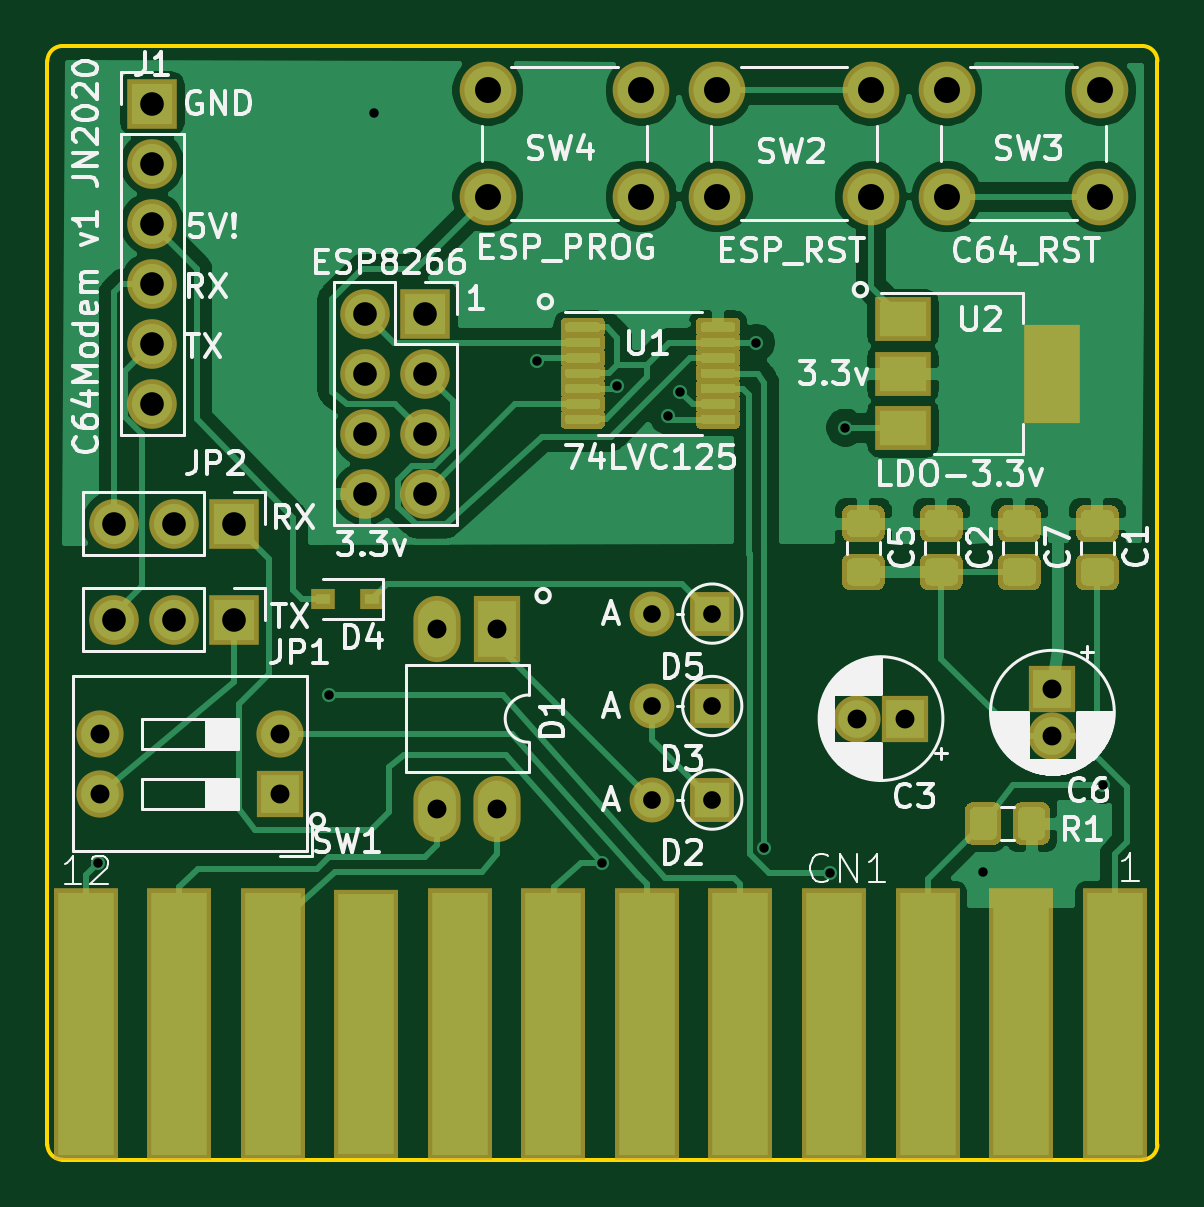
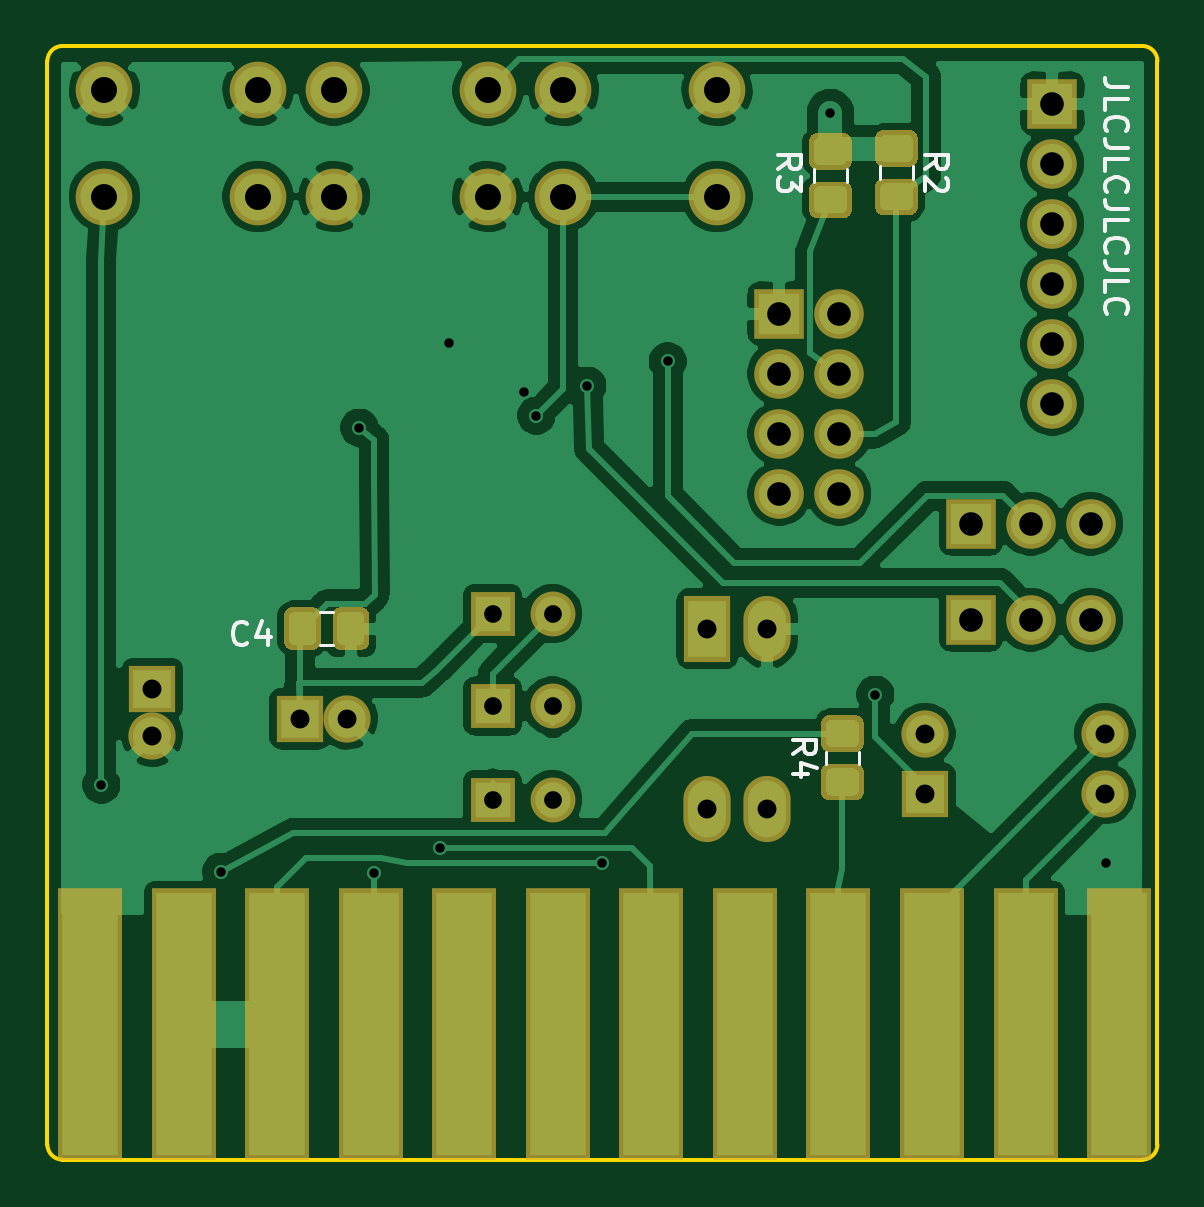
Circuit board: 9 layer files. Board 47.0 x 47.1 mm.
- bottom_copper: c64modem-B_Cu.gbr (105623 bytes)
- bottom_mask: c64modem-B_Mask.gbr (5818 bytes)
- bottom_silk: c64modem-B_SilkS.gbr (5992 bytes)
- outline: c64modem-Edge_Cuts.gbr (1041 bytes)
- top_copper: c64modem-F_Cu.gbr (83533 bytes)
- top_mask: c64modem-F_Mask.gbr (11989 bytes)
- top_silk: c64modem-F_SilkS.gbr (59108 bytes)
- drill: c64modem-NPTH.drl (282 bytes)
- drill: c64modem-PTH.drl (1268 bytes)

=== bottom_copper: c64modem-B_Cu.gbr (105623 bytes, source omitted) ===
=== bottom_mask: c64modem-B_Mask.gbr ===
%TF.GenerationSoftware,KiCad,Pcbnew,(5.1.6)-1*%
%TF.CreationDate,2020-09-04T20:31:26+02:00*%
%TF.ProjectId,c64modem,6336346d-6f64-4656-9d2e-6b696361645f,rev?*%
%TF.SameCoordinates,Original*%
%TF.FileFunction,Soldermask,Bot*%
%TF.FilePolarity,Negative*%
%FSLAX46Y46*%
G04 Gerber Fmt 4.6, Leading zero omitted, Abs format (unit mm)*
G04 Created by KiCad (PCBNEW (5.1.6)-1) date 2020-09-04 20:31:26*
%MOMM*%
%LPD*%
G01*
G04 APERTURE LIST*
%ADD10O,2.100000X2.100000*%
%ADD11R,2.100000X2.100000*%
%ADD12O,2.000000X2.000000*%
%ADD13R,2.000000X2.000000*%
%ADD14C,2.400000*%
%ADD15O,1.900000X1.900000*%
%ADD16R,1.900000X1.900000*%
%ADD17O,2.000000X2.800000*%
%ADD18R,2.000000X2.800000*%
%ADD19C,2.000000*%
%ADD20R,2.750000X11.500000*%
G04 APERTURE END LIST*
D10*
%TO.C,ESP8266*%
X138557000Y-82550000D03*
X141097000Y-82550000D03*
X138557000Y-80010000D03*
X141097000Y-80010000D03*
X138557000Y-77470000D03*
X141097000Y-77470000D03*
X138557000Y-74930000D03*
D11*
X141097000Y-74930000D03*
%TD*%
D12*
%TO.C,SW1*%
X127317500Y-95250000D03*
X134937500Y-92710000D03*
X127317500Y-92710000D03*
D13*
X134937500Y-95250000D03*
%TD*%
D14*
%TO.C,SW4*%
X143741000Y-69977000D03*
X143741000Y-65477000D03*
X150241000Y-69977000D03*
X150241000Y-65477000D03*
%TD*%
%TO.C,SW3*%
X163172000Y-69977000D03*
X163172000Y-65477000D03*
X169672000Y-69977000D03*
X169672000Y-65477000D03*
%TD*%
%TO.C,SW2*%
X153443800Y-69977000D03*
X153443800Y-65477000D03*
X159943800Y-69977000D03*
X159943800Y-65477000D03*
%TD*%
%TO.C,R4*%
G36*
G01*
X138993044Y-93485000D02*
X137866956Y-93485000D01*
G75*
G02*
X137530000Y-93148044I0J336956D01*
G01*
X137530000Y-92271956D01*
G75*
G02*
X137866956Y-91935000I336956J0D01*
G01*
X138993044Y-91935000D01*
G75*
G02*
X139330000Y-92271956I0J-336956D01*
G01*
X139330000Y-93148044D01*
G75*
G02*
X138993044Y-93485000I-336956J0D01*
G01*
G37*
G36*
G01*
X138993044Y-95535000D02*
X137866956Y-95535000D01*
G75*
G02*
X137530000Y-95198044I0J336956D01*
G01*
X137530000Y-94321956D01*
G75*
G02*
X137866956Y-93985000I336956J0D01*
G01*
X138993044Y-93985000D01*
G75*
G02*
X139330000Y-94321956I0J-336956D01*
G01*
X139330000Y-95198044D01*
G75*
G02*
X138993044Y-95535000I-336956J0D01*
G01*
G37*
%TD*%
%TO.C,R3*%
G36*
G01*
X138374956Y-69338000D02*
X139501044Y-69338000D01*
G75*
G02*
X139838000Y-69674956I0J-336956D01*
G01*
X139838000Y-70551044D01*
G75*
G02*
X139501044Y-70888000I-336956J0D01*
G01*
X138374956Y-70888000D01*
G75*
G02*
X138038000Y-70551044I0J336956D01*
G01*
X138038000Y-69674956D01*
G75*
G02*
X138374956Y-69338000I336956J0D01*
G01*
G37*
G36*
G01*
X138374956Y-67288000D02*
X139501044Y-67288000D01*
G75*
G02*
X139838000Y-67624956I0J-336956D01*
G01*
X139838000Y-68501044D01*
G75*
G02*
X139501044Y-68838000I-336956J0D01*
G01*
X138374956Y-68838000D01*
G75*
G02*
X138038000Y-68501044I0J336956D01*
G01*
X138038000Y-67624956D01*
G75*
G02*
X138374956Y-67288000I336956J0D01*
G01*
G37*
%TD*%
%TO.C,R2*%
G36*
G01*
X135580956Y-69211000D02*
X136707044Y-69211000D01*
G75*
G02*
X137044000Y-69547956I0J-336956D01*
G01*
X137044000Y-70424044D01*
G75*
G02*
X136707044Y-70761000I-336956J0D01*
G01*
X135580956Y-70761000D01*
G75*
G02*
X135244000Y-70424044I0J336956D01*
G01*
X135244000Y-69547956D01*
G75*
G02*
X135580956Y-69211000I336956J0D01*
G01*
G37*
G36*
G01*
X135580956Y-67161000D02*
X136707044Y-67161000D01*
G75*
G02*
X137044000Y-67497956I0J-336956D01*
G01*
X137044000Y-68374044D01*
G75*
G02*
X136707044Y-68711000I-336956J0D01*
G01*
X135580956Y-68711000D01*
G75*
G02*
X135244000Y-68374044I0J336956D01*
G01*
X135244000Y-67497956D01*
G75*
G02*
X135580956Y-67161000I336956J0D01*
G01*
G37*
%TD*%
D10*
%TO.C,JP2*%
X127914400Y-83820000D03*
X130454400Y-83820000D03*
D11*
X132994400Y-83820000D03*
%TD*%
D10*
%TO.C,JP1*%
X127914400Y-87884000D03*
X130454400Y-87884000D03*
D11*
X132994400Y-87884000D03*
%TD*%
D10*
%TO.C,J1*%
X129540000Y-78740000D03*
X129540000Y-76200000D03*
X129540000Y-73660000D03*
X129540000Y-71120000D03*
X129540000Y-68580000D03*
D11*
X129540000Y-66040000D03*
%TD*%
D15*
%TO.C,D5*%
X150698200Y-87630000D03*
D16*
X153238200Y-87630000D03*
%TD*%
D15*
%TO.C,D3*%
X150698200Y-91541600D03*
D16*
X153238200Y-91541600D03*
%TD*%
D15*
%TO.C,D2*%
X150698200Y-95504000D03*
D16*
X153238200Y-95504000D03*
%TD*%
D17*
%TO.C,D1*%
X144145000Y-95885000D03*
X141605000Y-88265000D03*
X141605000Y-95885000D03*
D18*
X144145000Y-88265000D03*
%TD*%
D19*
%TO.C,C6*%
X167640000Y-92805000D03*
D13*
X167640000Y-90805000D03*
%TD*%
%TO.C,C4*%
G36*
G01*
X160015000Y-87701956D02*
X160015000Y-88828044D01*
G75*
G02*
X159678044Y-89165000I-336956J0D01*
G01*
X158801956Y-89165000D01*
G75*
G02*
X158465000Y-88828044I0J336956D01*
G01*
X158465000Y-87701956D01*
G75*
G02*
X158801956Y-87365000I336956J0D01*
G01*
X159678044Y-87365000D01*
G75*
G02*
X160015000Y-87701956I0J-336956D01*
G01*
G37*
G36*
G01*
X162065000Y-87701956D02*
X162065000Y-88828044D01*
G75*
G02*
X161728044Y-89165000I-336956J0D01*
G01*
X160851956Y-89165000D01*
G75*
G02*
X160515000Y-88828044I0J336956D01*
G01*
X160515000Y-87701956D01*
G75*
G02*
X160851956Y-87365000I336956J0D01*
G01*
X161728044Y-87365000D01*
G75*
G02*
X162065000Y-87701956I0J-336956D01*
G01*
G37*
%TD*%
D19*
%TO.C,C3*%
X159385000Y-92075000D03*
D13*
X161385000Y-92075000D03*
%TD*%
D20*
%TO.C,CN1*%
X126716100Y-105003600D03*
X130676100Y-105003600D03*
X134636100Y-105003600D03*
X138596100Y-105003600D03*
X142556100Y-105003600D03*
X146516100Y-105003600D03*
X150476100Y-105003600D03*
X154436100Y-105003600D03*
X158396100Y-105003600D03*
X162356100Y-105003600D03*
X166316100Y-105003600D03*
X170276100Y-105003600D03*
%TD*%
M02*

=== bottom_silk: c64modem-B_SilkS.gbr ===
%TF.GenerationSoftware,KiCad,Pcbnew,(5.1.6)-1*%
%TF.CreationDate,2020-09-04T20:31:26+02:00*%
%TF.ProjectId,c64modem,6336346d-6f64-4656-9d2e-6b696361645f,rev?*%
%TF.SameCoordinates,Original*%
%TF.FileFunction,Legend,Bot*%
%TF.FilePolarity,Positive*%
%FSLAX46Y46*%
G04 Gerber Fmt 4.6, Leading zero omitted, Abs format (unit mm)*
G04 Created by KiCad (PCBNEW (5.1.6)-1) date 2020-09-04 20:31:26*
%MOMM*%
%LPD*%
G01*
G04 APERTURE LIST*
%ADD10C,0.150000*%
%ADD11C,0.120000*%
G04 APERTURE END LIST*
D10*
X126325380Y-65357952D02*
X127039666Y-65357952D01*
X127182523Y-65310333D01*
X127277761Y-65215095D01*
X127325380Y-65072238D01*
X127325380Y-64977000D01*
X127325380Y-66310333D02*
X127325380Y-65834142D01*
X126325380Y-65834142D01*
X127230142Y-67215095D02*
X127277761Y-67167476D01*
X127325380Y-67024619D01*
X127325380Y-66929380D01*
X127277761Y-66786523D01*
X127182523Y-66691285D01*
X127087285Y-66643666D01*
X126896809Y-66596047D01*
X126753952Y-66596047D01*
X126563476Y-66643666D01*
X126468238Y-66691285D01*
X126373000Y-66786523D01*
X126325380Y-66929380D01*
X126325380Y-67024619D01*
X126373000Y-67167476D01*
X126420619Y-67215095D01*
X126325380Y-67929380D02*
X127039666Y-67929380D01*
X127182523Y-67881761D01*
X127277761Y-67786523D01*
X127325380Y-67643666D01*
X127325380Y-67548428D01*
X127325380Y-68881761D02*
X127325380Y-68405571D01*
X126325380Y-68405571D01*
X127230142Y-69786523D02*
X127277761Y-69738904D01*
X127325380Y-69596047D01*
X127325380Y-69500809D01*
X127277761Y-69357952D01*
X127182523Y-69262714D01*
X127087285Y-69215095D01*
X126896809Y-69167476D01*
X126753952Y-69167476D01*
X126563476Y-69215095D01*
X126468238Y-69262714D01*
X126373000Y-69357952D01*
X126325380Y-69500809D01*
X126325380Y-69596047D01*
X126373000Y-69738904D01*
X126420619Y-69786523D01*
X126325380Y-70500809D02*
X127039666Y-70500809D01*
X127182523Y-70453190D01*
X127277761Y-70357952D01*
X127325380Y-70215095D01*
X127325380Y-70119857D01*
X127325380Y-71453190D02*
X127325380Y-70977000D01*
X126325380Y-70977000D01*
X127230142Y-72357952D02*
X127277761Y-72310333D01*
X127325380Y-72167476D01*
X127325380Y-72072238D01*
X127277761Y-71929380D01*
X127182523Y-71834142D01*
X127087285Y-71786523D01*
X126896809Y-71738904D01*
X126753952Y-71738904D01*
X126563476Y-71786523D01*
X126468238Y-71834142D01*
X126373000Y-71929380D01*
X126325380Y-72072238D01*
X126325380Y-72167476D01*
X126373000Y-72310333D01*
X126420619Y-72357952D01*
X126325380Y-73072238D02*
X127039666Y-73072238D01*
X127182523Y-73024619D01*
X127277761Y-72929380D01*
X127325380Y-72786523D01*
X127325380Y-72691285D01*
X127325380Y-74024619D02*
X127325380Y-73548428D01*
X126325380Y-73548428D01*
X127230142Y-74929380D02*
X127277761Y-74881761D01*
X127325380Y-74738904D01*
X127325380Y-74643666D01*
X127277761Y-74500809D01*
X127182523Y-74405571D01*
X127087285Y-74357952D01*
X126896809Y-74310333D01*
X126753952Y-74310333D01*
X126563476Y-74357952D01*
X126468238Y-74405571D01*
X126373000Y-74500809D01*
X126325380Y-74643666D01*
X126325380Y-74738904D01*
X126373000Y-74881761D01*
X126420619Y-74929380D01*
D11*
%TO.C,R4*%
X139140000Y-93996252D02*
X139140000Y-93473748D01*
X137720000Y-93996252D02*
X137720000Y-93473748D01*
%TO.C,R3*%
X138228000Y-68826748D02*
X138228000Y-69349252D01*
X139648000Y-68826748D02*
X139648000Y-69349252D01*
%TO.C,R2*%
X135434000Y-68699748D02*
X135434000Y-69222252D01*
X136854000Y-68699748D02*
X136854000Y-69222252D01*
%TO.C,C4*%
X160526252Y-87555000D02*
X160003748Y-87555000D01*
X160526252Y-88975000D02*
X160003748Y-88975000D01*
%TO.C,R4*%
D10*
X140532380Y-93568333D02*
X140056190Y-93235000D01*
X140532380Y-92996904D02*
X139532380Y-92996904D01*
X139532380Y-93377857D01*
X139580000Y-93473095D01*
X139627619Y-93520714D01*
X139722857Y-93568333D01*
X139865714Y-93568333D01*
X139960952Y-93520714D01*
X140008571Y-93473095D01*
X140056190Y-93377857D01*
X140056190Y-92996904D01*
X139865714Y-94425476D02*
X140532380Y-94425476D01*
X139484761Y-94187380D02*
X140199047Y-93949285D01*
X140199047Y-94568333D01*
%TO.C,R3*%
X141168380Y-68803333D02*
X140692190Y-68470000D01*
X141168380Y-68231904D02*
X140168380Y-68231904D01*
X140168380Y-68612857D01*
X140216000Y-68708095D01*
X140263619Y-68755714D01*
X140358857Y-68803333D01*
X140501714Y-68803333D01*
X140596952Y-68755714D01*
X140644571Y-68708095D01*
X140692190Y-68612857D01*
X140692190Y-68231904D01*
X140168380Y-69136666D02*
X140168380Y-69755714D01*
X140549333Y-69422380D01*
X140549333Y-69565238D01*
X140596952Y-69660476D01*
X140644571Y-69708095D01*
X140739809Y-69755714D01*
X140977904Y-69755714D01*
X141073142Y-69708095D01*
X141120761Y-69660476D01*
X141168380Y-69565238D01*
X141168380Y-69279523D01*
X141120761Y-69184285D01*
X141073142Y-69136666D01*
%TO.C,R2*%
X134946380Y-68794333D02*
X134470190Y-68461000D01*
X134946380Y-68222904D02*
X133946380Y-68222904D01*
X133946380Y-68603857D01*
X133994000Y-68699095D01*
X134041619Y-68746714D01*
X134136857Y-68794333D01*
X134279714Y-68794333D01*
X134374952Y-68746714D01*
X134422571Y-68699095D01*
X134470190Y-68603857D01*
X134470190Y-68222904D01*
X134041619Y-69175285D02*
X133994000Y-69222904D01*
X133946380Y-69318142D01*
X133946380Y-69556238D01*
X133994000Y-69651476D01*
X134041619Y-69699095D01*
X134136857Y-69746714D01*
X134232095Y-69746714D01*
X134374952Y-69699095D01*
X134946380Y-69127666D01*
X134946380Y-69746714D01*
%TO.C,C4*%
X163615666Y-88876142D02*
X163663285Y-88923761D01*
X163806142Y-88971380D01*
X163901380Y-88971380D01*
X164044238Y-88923761D01*
X164139476Y-88828523D01*
X164187095Y-88733285D01*
X164234714Y-88542809D01*
X164234714Y-88399952D01*
X164187095Y-88209476D01*
X164139476Y-88114238D01*
X164044238Y-88019000D01*
X163901380Y-87971380D01*
X163806142Y-87971380D01*
X163663285Y-88019000D01*
X163615666Y-88066619D01*
X162758523Y-88304714D02*
X162758523Y-88971380D01*
X162996619Y-87923761D02*
X163234714Y-88638047D01*
X162615666Y-88638047D01*
%TD*%
M02*

=== outline: c64modem-Edge_Cuts.gbr ===
%TF.GenerationSoftware,KiCad,Pcbnew,(5.1.6)-1*%
%TF.CreationDate,2020-09-04T20:31:26+02:00*%
%TF.ProjectId,c64modem,6336346d-6f64-4656-9d2e-6b696361645f,rev?*%
%TF.SameCoordinates,Original*%
%TF.FileFunction,Profile,NP*%
%FSLAX46Y46*%
G04 Gerber Fmt 4.6, Leading zero omitted, Abs format (unit mm)*
G04 Created by KiCad (PCBNEW (5.1.6)-1) date 2020-09-04 20:31:26*
%MOMM*%
%LPD*%
G01*
G04 APERTURE LIST*
%TA.AperFunction,Profile*%
%ADD10C,0.150000*%
%TD*%
G04 APERTURE END LIST*
D10*
X172085000Y-110109000D02*
X172085000Y-64236600D01*
X125095000Y-64236600D02*
X125095000Y-110109000D01*
X125095000Y-110109000D02*
G75*
G03*
X125730000Y-110744000I635000J0D01*
G01*
X171450000Y-110744000D02*
G75*
G03*
X172085000Y-110109000I0J635000D01*
G01*
X172085000Y-64236600D02*
G75*
G03*
X171450000Y-63601600I-635000J0D01*
G01*
X125730000Y-63601600D02*
G75*
G03*
X125095000Y-64236600I0J-635000D01*
G01*
X171450000Y-63601600D02*
X125730000Y-63601600D01*
X125730000Y-110744000D02*
X171450000Y-110744000D01*
M02*

=== top_copper: c64modem-F_Cu.gbr (83533 bytes, source omitted) ===
=== top_mask: c64modem-F_Mask.gbr (11989 bytes, source omitted) ===
=== top_silk: c64modem-F_SilkS.gbr (59108 bytes, source omitted) ===
=== drill: c64modem-NPTH.drl ===
M48
; DRILL file {KiCad (5.1.6)-1} date 09/04/20 20:31:28
; FORMAT={-:-/ absolute / inch / decimal}
; #@! TF.CreationDate,2020-09-04T20:31:28+02:00
; #@! TF.GenerationSoftware,Kicad,Pcbnew,(5.1.6)-1
; #@! TF.FileFunction,NonPlated,1,2,NPTH
FMAT,2
INCH
%
G90
G05
T0
M30

=== drill: c64modem-PTH.drl ===
M48
; DRILL file {KiCad (5.1.6)-1} date 09/04/20 20:31:28
; FORMAT={-:-/ absolute / inch / decimal}
; #@! TF.CreationDate,2020-09-04T20:31:28+02:00
; #@! TF.GenerationSoftware,Kicad,Pcbnew,(5.1.6)-1
; #@! TF.FileFunction,Plated,1,2,PTH
FMAT,2
INCH
T1C0.0157
T2C0.0295
T3C0.0315
T4C0.0394
T5C0.0433
%
G90
G05
T1
X5.01Y-3.865
X5.395Y-3.585
X5.47Y-2.615
X5.7412Y-3.0297
X5.85Y-3.865
X5.875Y-3.07
X5.96Y-3.12
X5.98Y-3.08
X6.1062Y-2.9988
X6.12Y-3.84
X6.23Y-3.8825
X6.255Y-3.14
X6.485Y-3.88
X6.685Y-3.735
T2
X5.933Y-3.76
X6.033Y-3.76
X5.933Y-3.604
X6.033Y-3.604
X5.933Y-3.45
X6.033Y-3.45
T3
X6.6Y-3.575
X6.6Y-3.6537
X5.0125Y-3.65
X5.0125Y-3.75
X5.3125Y-3.65
X5.3125Y-3.75
X6.275Y-3.625
X6.3537Y-3.625
X5.575Y-3.475
X5.575Y-3.775
X5.675Y-3.475
X5.675Y-3.775
T4
X5.1Y-2.6
X5.1Y-2.7
X5.1Y-2.8
X5.1Y-2.9
X5.1Y-3.0
X5.1Y-3.1
X5.036Y-3.3
X5.136Y-3.3
X5.236Y-3.3
X5.036Y-3.46
X5.136Y-3.46
X5.236Y-3.46
X5.455Y-2.95
X5.455Y-3.05
X5.455Y-3.15
X5.455Y-3.25
X5.555Y-2.95
X5.555Y-3.05
X5.555Y-3.15
X5.555Y-3.25
T5
X6.4241Y-2.5778
X6.4241Y-2.755
X6.68Y-2.5778
X6.68Y-2.755
X5.6591Y-2.5778
X5.6591Y-2.755
X5.915Y-2.5778
X5.915Y-2.755
X6.0411Y-2.5778
X6.0411Y-2.755
X6.297Y-2.5778
X6.297Y-2.755
T0
M30

